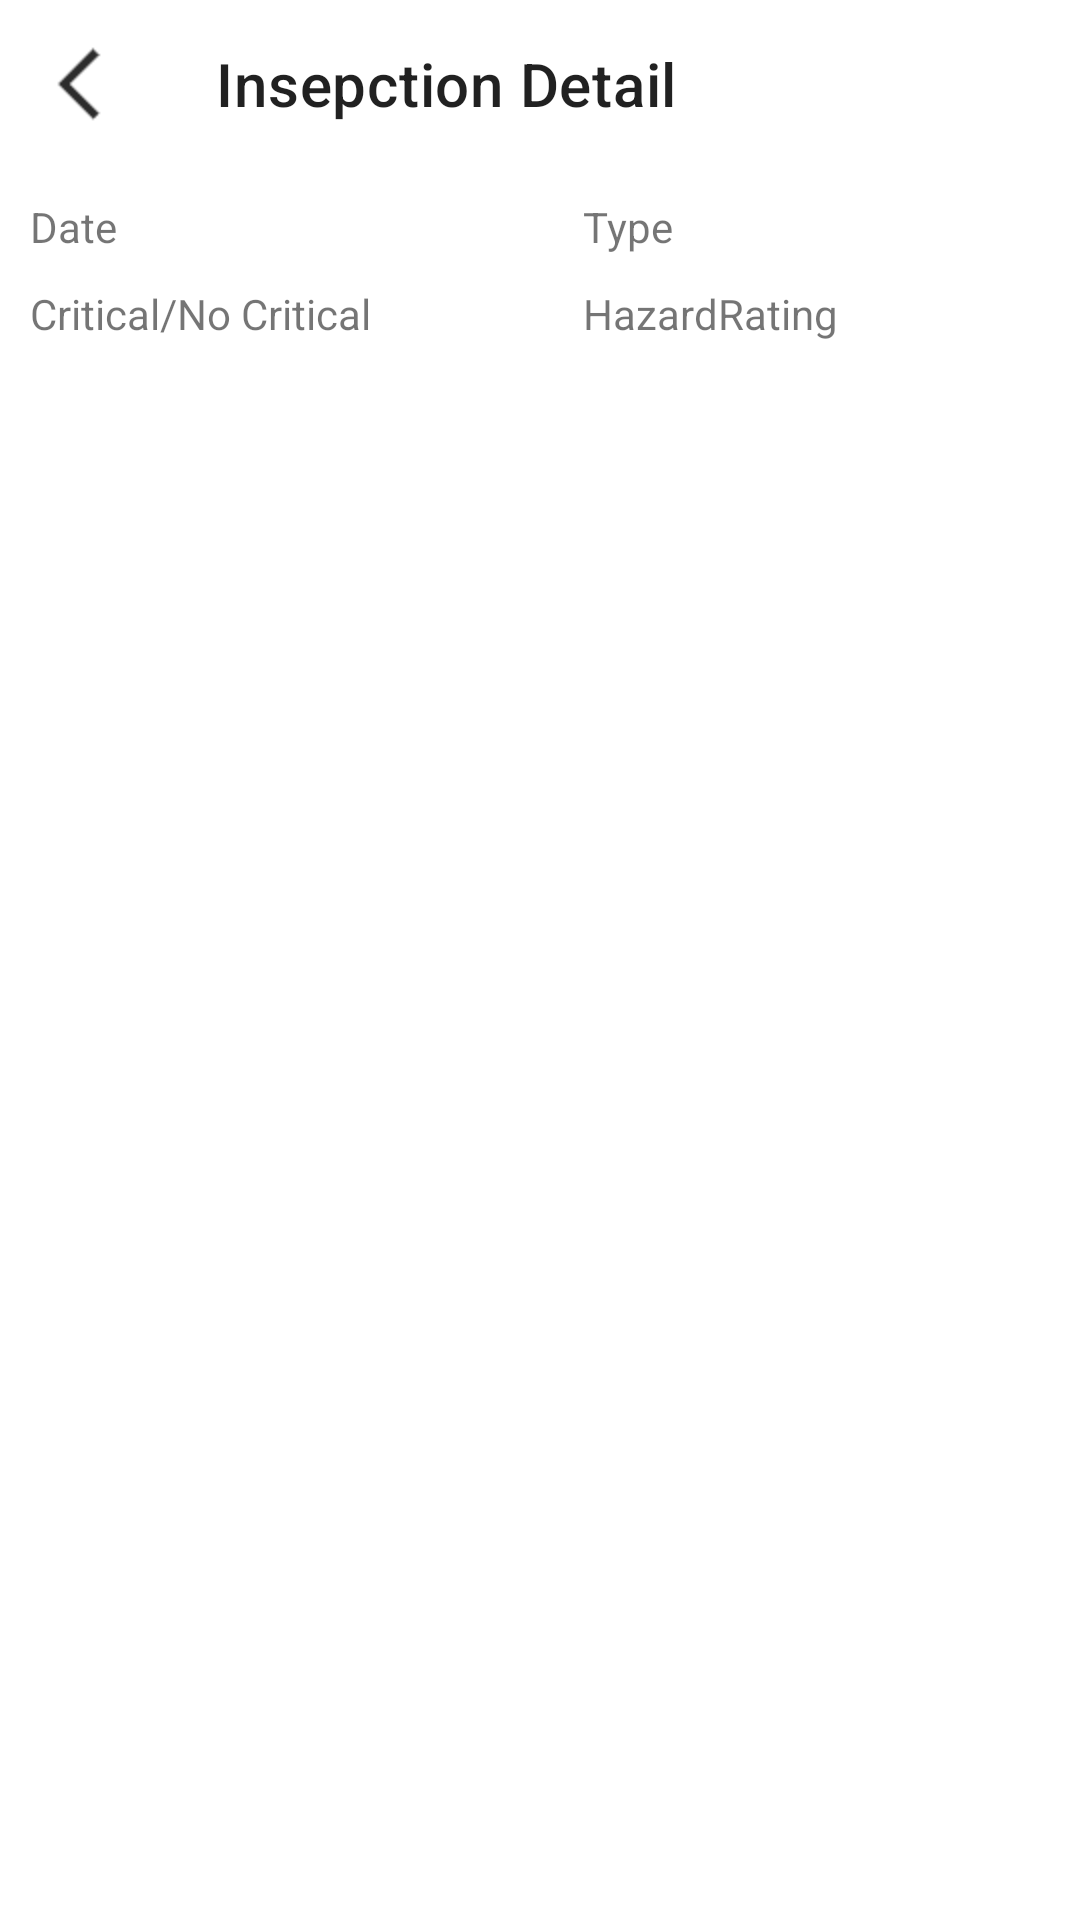

Layout XML and referenced resources for this Android screen:
<!-- AndroidManifest.xml: application theme Theme.Cmpt276group05 -->
<!-- res/layout/activity_inspection_detail.xml -->
<?xml version="1.0" encoding="utf-8"?>
<LinearLayout xmlns:android="http://schemas.android.com/apk/res/android"
    xmlns:app="http://schemas.android.com/apk/res-auto"
    android:orientation="vertical"
    android:layout_width="match_parent"
    android:layout_height="match_parent">

    <androidx.appcompat.widget.Toolbar
        android:id="@+id/toolbar"
        android:layout_width="match_parent"
        android:layout_height="?attr/actionBarSize"
        app:title="Insepction Detail"
        app:navigationIcon="@mipmap/back">

    </androidx.appcompat.widget.Toolbar>
    <TableLayout
        android:layout_width="match_parent"
        android:layout_height="wrap_content"
        android:layout_margin="5dp">
        <TableRow android:layout_margin="5dp">
            <TextView
                android:layout_width="wrap_content"
                android:layout_height="wrap_content"
                android:text="@string/inspection_date"/>

            <TextView
                android:id="@+id/tv_date"
                android:layout_width="wrap_content"
                android:layout_weight="1"
                android:layout_height="wrap_content"
                android:layout_marginLeft="5dp"/>

            <TextView
                android:layout_width="wrap_content"
                android:layout_height="wrap_content"
                android:text="@string/inspection_type"/>

            <TextView
                android:id="@+id/tv_type"
                android:layout_width="wrap_content"
                android:layout_weight="1"
                android:layout_height="wrap_content"
                android:layout_marginLeft="5dp"/>
        </TableRow>
        <TableRow android:layout_margin="5dp">
            <TextView
                android:layout_width="wrap_content"
                android:layout_height="wrap_content"
                android:text="@string/inspection_critical"/>

            <TextView
                android:id="@+id/tv_critical"
                android:layout_width="wrap_content"
                android:layout_height="wrap_content"
                android:layout_weight="1"
                android:layout_marginLeft="5dp"/>

            <TextView
                android:layout_width="wrap_content"
                android:layout_height="wrap_content"
                android:text="@string/inspection_hazard"/>

            <TextView
                android:id="@+id/tv_hazard"
                android:layout_width="wrap_content"
                android:layout_weight="1"
                android:layout_height="wrap_content"
                android:layout_marginLeft="5dp"/>
        </TableRow>
    </TableLayout>

    <ListView
        android:id="@+id/lv_violation"
        android:layout_width="match_parent"
        android:layout_height="wrap_content"></ListView>
</LinearLayout>
<!-- resources referenced by this layout -->
<resources>
  <!-- mipmap back: png bitmap (mipmap-hdpi, 542 bytes) -->
  <string name="inspection_critical">Critical/No Critical</string>
  <string name="inspection_date">Date</string>
  <string name="inspection_hazard">HazardRating</string>
  <string name="inspection_type">Type</string>
  <style name="Theme.Cmpt276group05" parent="Theme.MaterialComponents.DayNight.NoActionBar">
          
          <item name="colorPrimary">@color/purple_500</item>
          <item name="colorPrimaryVariant">@color/purple_700</item>
          <item name="colorOnPrimary">@color/white</item>
          
          <item name="colorSecondary">@color/teal_200</item>
          <item name="colorSecondaryVariant">@color/teal_700</item>
          <item name="colorOnSecondary">@color/black</item>
          
          <item name="android:statusBarColor" tools:targetApi="l">?attr/colorPrimaryVariant</item>
          
      </style>
  <!-- not gathered from this repository: default colours our renderer supplied (Android Studio template values) -->
  <color name="purple_500">#FF6200EE</color>
  <color name="purple_700">#FF3700B3</color>
  <color name="teal_200">#FF03DAC5</color>
  <color name="teal_700">#FF018786</color>
  <color name="black">#FF000000</color>
  <color name="white">#FFFFFFFF</color>
</resources>
